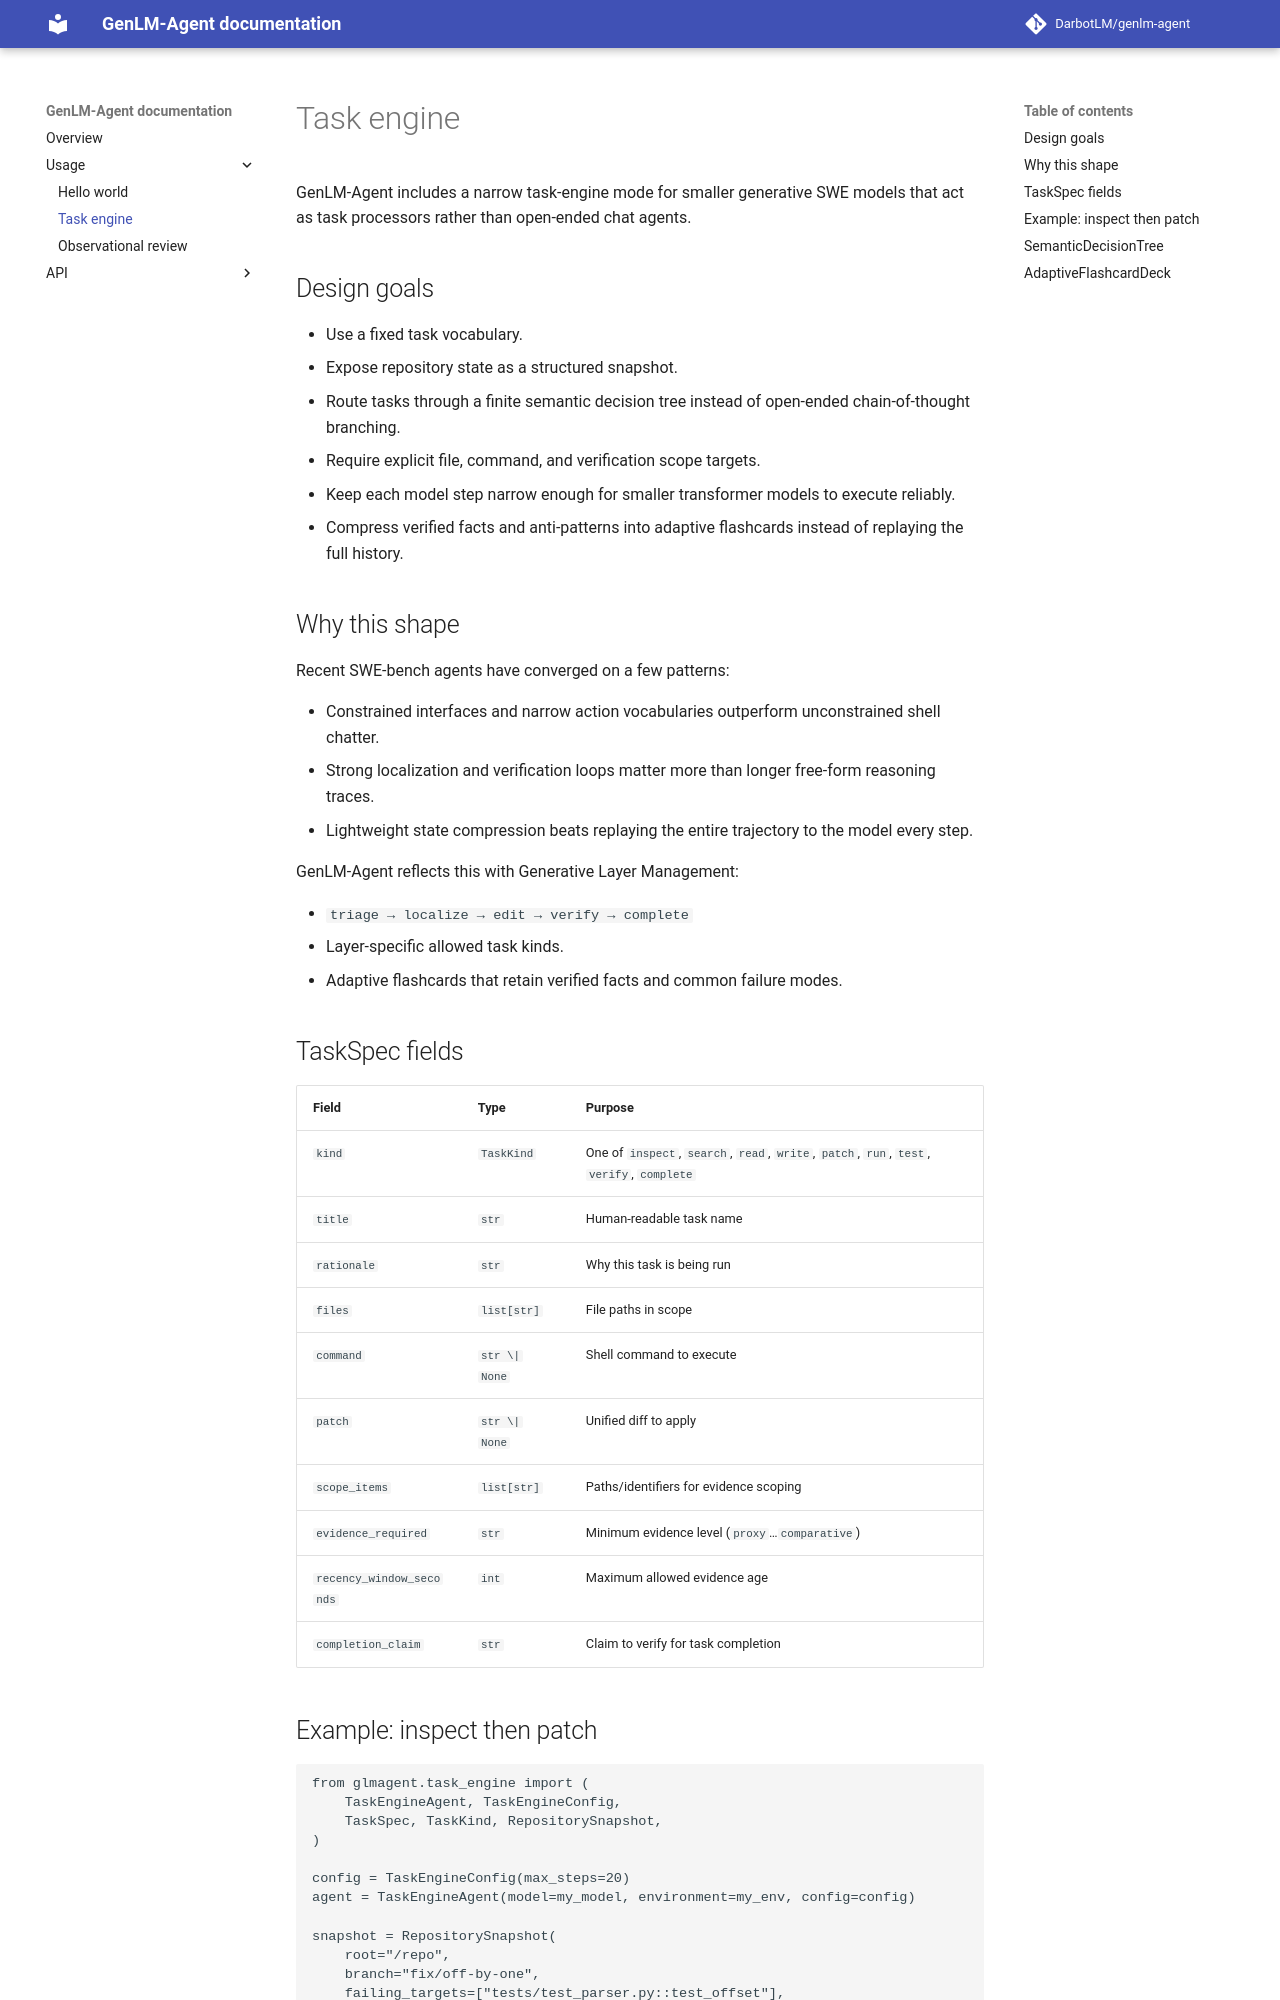

repository: DarbotLM/genlm-agent · page: 1.0/usage/task_engine/index.html · generator: mkdocs

# Task engine

GenLM-Agent includes a narrow task-engine mode for smaller generative SWE models that act as task processors rather than open-ended chat agents.

## Design goals

- Use a fixed task vocabulary.
- Expose repository state as a structured snapshot.
- Route tasks through a finite semantic decision tree instead of open-ended chain-of-thought branching.
- Require explicit file, command, and verification scope targets.
- Keep each model step narrow enough for smaller transformer models to execute reliably.
- Compress verified facts and anti-patterns into adaptive flashcards instead of replaying the full history.

## Why this shape

Recent SWE-bench agents have converged on a few patterns:

- Constrained interfaces and narrow action vocabularies outperform unconstrained shell chatter.
- Strong localization and verification loops matter more than longer free-form reasoning traces.
- Lightweight state compression beats replaying the entire trajectory to the model every step.

GenLM-Agent reflects this with Generative Layer Management:

- `triage → localize → edit → verify → complete`
- Layer-specific allowed task kinds.
- Adaptive flashcards that retain verified facts and common failure modes.

## TaskSpec fields

| Field | Type | Purpose |
|-------|------|---------|
| `kind` | `TaskKind` | One of `inspect`, `search`, `read`, `write`, `patch`, `run`, `test`, `verify`, `complete` |
| `title` | `str` | Human-readable task name |
| `rationale` | `str` | Why this task is being run |
| `files` | `list[str]` | File paths in scope |
| `command` | `str \| None` | Shell command to execute |
| `patch` | `str \| None` | Unified diff to apply |
| `scope_items` | `list[str]` | Paths/identifiers for evidence scoping |
| `evidence_required` | `str` | Minimum evidence level (`proxy`…`comparative`) |
| `recency_window_seconds` | `int` | Maximum allowed evidence age |
| `completion_claim` | `str` | Claim to verify for task completion |
